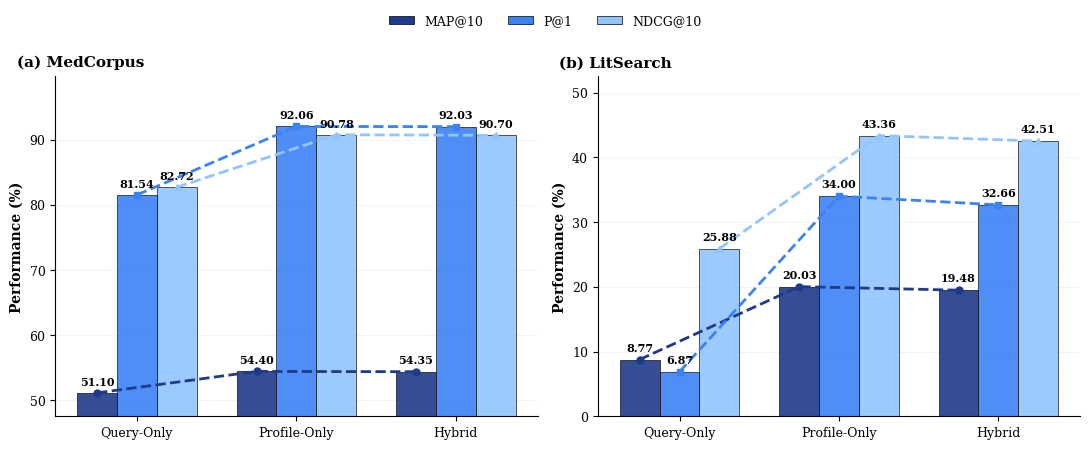

Generate this figure with matplotlib: (Note: this script raises an exception after producing the figure.)
#!/usr/bin/env python3
"""
重排消融实验可视化：Query-Only vs Profile-Only vs Hybrid (Profile+Query)

学习参考图片的柱状图+折线图风格，蓝色系配色
"""

from pathlib import Path

import matplotlib.pyplot as plt
from matplotlib import font_manager
from matplotlib.lines import Line2D
import numpy as np


def resolve_font(preferred_fonts: list[str]) -> str:
    """Pick the first installed font from the preferred serif stack."""
    installed = {f.name for f in font_manager.fontManager.ttflist}
    for font in preferred_fonts:
        if font in installed:
            return font
    return preferred_fonts[-1]


# --------- 全局排版：IEEE JBHI (Times) ----------
SERIF_STACK = ["Times New Roman", "CMU Serif", "DejaVu Serif"]
PRIMARY_FONT = resolve_font(SERIF_STACK)
plt.rcParams.update(
    {
        "font.family": PRIMARY_FONT,
        "font.serif": SERIF_STACK,
        "axes.linewidth": 0.8,
        "pdf.fonttype": 42,
        "font.size": 10,
        "axes.labelsize": 10,
        "axes.titlesize": 11,
        "legend.fontsize": 9,
        "xtick.labelsize": 9,
        "ytick.labelsize": 9,
        "figure.dpi": 300,
    }
)

# --------- 数据定义：保留重排消融数据 ----------
# 数据：从 RERANKING_COMPARISON_REPORT.md 提取，转换为百分比
med_full = {
    "MAP@10": 0.5440 * 100,
    "P@1": 0.9206 * 100,
    "NDCG@10": 0.9078 * 100,
}
med_ablate = {
    "Query-Only": {
        "MAP@10": 0.5110 * 100,
        "P@1": 0.8154 * 100,
        "NDCG@10": 0.8272 * 100,
    },
    "Hybrid": {
        "MAP@10": 0.5435 * 100,
        "P@1": 0.9203 * 100,
        "NDCG@10": 0.9070 * 100,
    },
}

lit_full = {
    "MAP@10": 0.2003 * 100,
    "P@1": 0.3400 * 100,
    "NDCG@10": 0.4336 * 100,
}
lit_ablate = {
    "Query-Only": {
        "MAP@10": 0.0877 * 100,
        "P@1": 0.0687 * 100,
        "NDCG@10": 0.2588 * 100,
    },
    "Hybrid": {
        "MAP@10": 0.1948 * 100,
        "P@1": 0.3266 * 100,
        "NDCG@10": 0.4251 * 100,
    },
}

datasets = [
    ("MedCorpus", med_full, med_ablate, (50, 95)),
    ("LitSearch", lit_full, lit_ablate, (0, 50)),
]

methods_order = ["Query-Only", "Profile-Only", "Hybrid"]
# 蓝色系配色：深蓝、中蓝、浅蓝（对应 MAP@10, P@1, NDCG@10）
colors_bar = ["#1E3A8A", "#3B82F6", "#93C5FD"]  # 深蓝、中蓝、浅蓝


def main() -> None:
    # 创建左右子图（a/b）
    fig, axes = plt.subplots(1, 2, figsize=(11, 4.5))
    fig.subplots_adjust(wspace=0.3)

    for idx, (ax, (title, full_vals, ablate, ylim)) in enumerate(zip(axes, datasets)):
        # 准备数据：每个方法显示三个指标（MAP@10, P@1, NDCG@10）
        map_values = []
        p1_values = []
        ndcg_values = []

        for method in methods_order:
            if method == "Profile-Only":
                map_values.append(full_vals["MAP@10"])
                p1_values.append(full_vals["P@1"])
                ndcg_values.append(full_vals["NDCG@10"])
            else:
                map_values.append(ablate[method]["MAP@10"])
                p1_values.append(ablate[method]["P@1"])
                ndcg_values.append(ablate[method]["NDCG@10"])

        # 分组柱状图：每个方法显示三个指标
        x_pos = np.arange(len(methods_order))
        width = 0.25  # 单个柱子宽度
        x1 = x_pos - width
        x2 = x_pos
        x3 = x_pos + width

        bars1 = ax.bar(
            x1,
            map_values,
            width,
            label="MAP@10",
            color=colors_bar[0],
            edgecolor="black",
            linewidth=0.5,
            alpha=0.9,
        )
        bars2 = ax.bar(
            x2,
            p1_values,
            width,
            label="P@1",
            color=colors_bar[1],
            edgecolor="black",
            linewidth=0.5,
            alpha=0.9,
        )
        bars3 = ax.bar(
            x3,
            ndcg_values,
            width,
            label="NDCG@10",
            color=colors_bar[2],
            edgecolor="black",
            linewidth=0.5,
            alpha=0.9,
        )

        # 折线图：为三个指标分别添加对应配色的折线
        # MAP@10 折线（深蓝色）
        line1 = ax.plot(
            x1,
            map_values,
            color=colors_bar[0],
            linestyle="--",
            marker="o",
            markersize=5,
            linewidth=2.0,
            zorder=3,
        )
        # P@1 折线（中蓝色）
        line2 = ax.plot(
            x2,
            p1_values,
            color=colors_bar[1],
            linestyle="--",
            marker="s",
            markersize=5,
            linewidth=2.0,
            zorder=3,
        )
        
        # NDCG@10 折线（浅蓝色）
        line3 = ax.plot(
            x3,
            ndcg_values,
            color=colors_bar[2],
            linestyle="--",
            marker="^",
            markersize=5,
            linewidth=2.0,
            zorder=3,
        )
        
        # 在折线点上方标注数值（纯黑色，zorder=5 确保在最上层）
        for x, y in zip(x1, map_values):
            ax.text(
                x,
                y + (ylim[1] - ylim[0]) * 0.02,
                f"{y:.2f}",
                ha="center",
                va="bottom",
                fontsize=8,
                color="black",
                fontweight="bold",
                zorder=5,
            )
        
        for x, y in zip(x2, p1_values):
            ax.text(
                x,
                y + (ylim[1] - ylim[0]) * 0.02,
                f"{y:.2f}",
                ha="center",
                va="bottom",
                fontsize=8,
                color="black",
                fontweight="bold",
                zorder=5,
            )
        
        for x, y in zip(x3, ndcg_values):
            ax.text(
                x,
                y + (ylim[1] - ylim[0]) * 0.02,
                f"{y:.2f}",
                ha="center",
                va="bottom",
                fontsize=8,
                color="black",
                fontweight="bold",
                zorder=5,
            )

        # 设置轴
        ax.set_xticks(x_pos)
        ax.set_xticklabels(methods_order, fontsize=10, color="black")
        ax.set_ylabel("Performance (%)", fontsize=10, color="black", fontweight="bold")
        ax.set_ylim(ylim[0] * 0.95, ylim[1] * 1.05)
        ax.yaxis.grid(True, color="#EEEEEE", lw=0.5, zorder=0, linestyle="-")
        ax.set_axisbelow(True)
        ax.spines["top"].set_visible(False)
        ax.spines["right"].set_visible(False)
        ax.spines["left"].set_color("black")
        ax.spines["bottom"].set_color("black")
        ax.tick_params(axis="y", colors="black", labelsize=9)
        ax.tick_params(axis="x", colors="black", labelsize=9)

        # 添加子图标签 (a) (b)
        ax.text(
            -0.08,
            1.02,
            f"({'a' if idx == 0 else 'b'}) {title}",
            transform=ax.transAxes,
            fontsize=11,
            fontweight="bold",
            va="bottom",
        )

    # 创建统一图例：每个指标只出现一次（用柱子表示）
    from matplotlib.patches import Rectangle

    legend_elements = [
        Rectangle((0, 0), 1, 1, fc=colors_bar[0], label="MAP@10", edgecolor="black", linewidth=0.5),
        Rectangle((0, 0), 1, 1, fc=colors_bar[1], label="P@1", edgecolor="black", linewidth=0.5),
        Rectangle((0, 0), 1, 1, fc=colors_bar[2], label="NDCG@10", edgecolor="black", linewidth=0.5),
    ]

    fig.legend(
        handles=legend_elements,
        loc="upper center",
        ncol=3,
        frameon=False,
        fontsize=9,
        bbox_to_anchor=(0.5, 1.0),
    )

    plt.tight_layout(rect=[0, 0, 1, 0.92])

    # 保存 SVG
    out = Path(
        "/mnt/data/zsy-data/PerMed/experiments/reranking_ablation/reranking_ablation.svg"
    )
    out.parent.mkdir(parents=True, exist_ok=True)
    fig.savefig(out, dpi=300, bbox_inches="tight")
    print(f"✅ Saved reranking ablation figure -> {out}")


if __name__ == "__main__":
    main()
